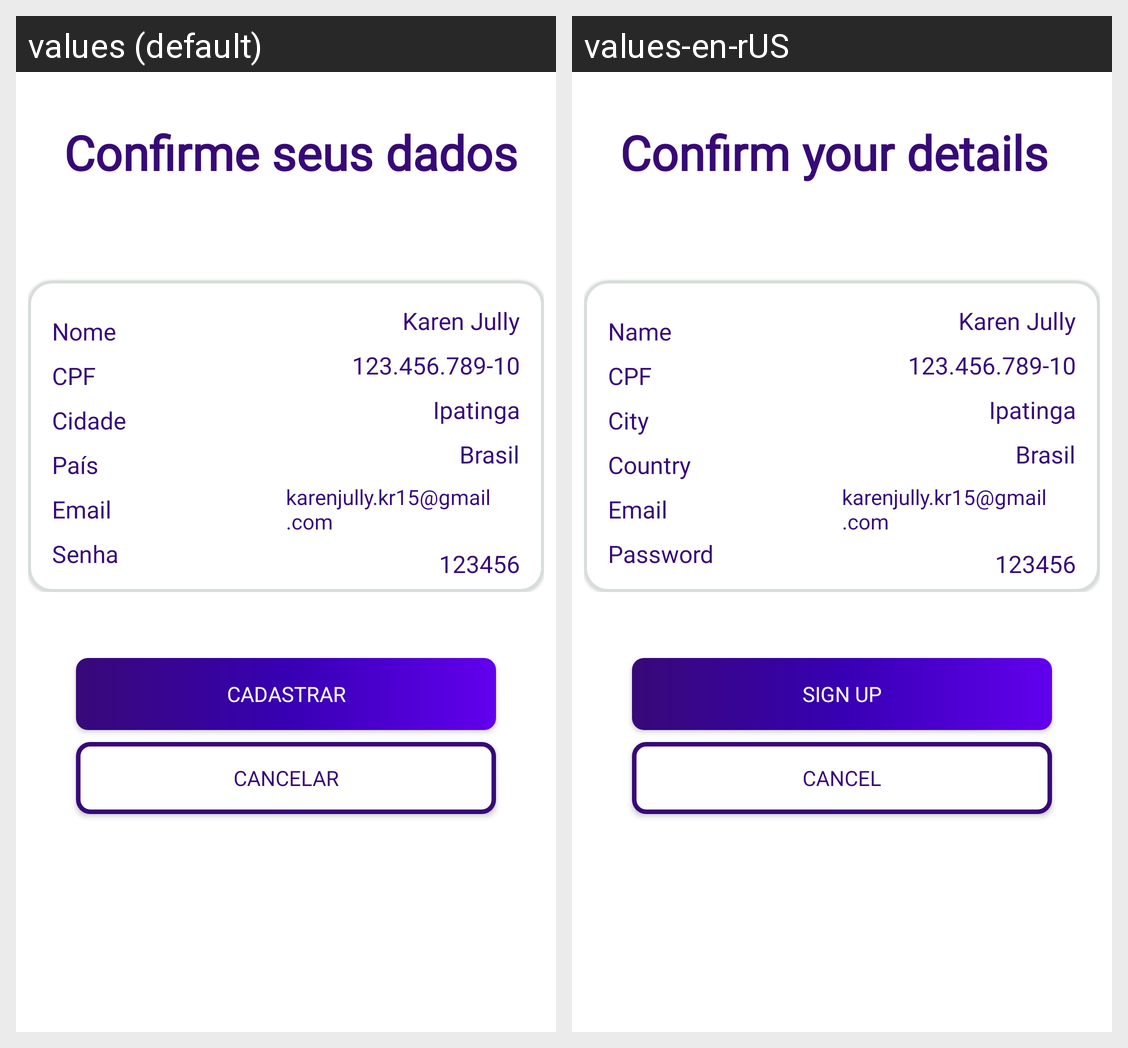

For this localized Android screen grid, give each drawn string resource with its value in every locale shown.
Android screen res/layout/fragment_confirmation.xml rendered under 2 locales, left to right: values (default), values-en-rUS. Device: Nexus 5 (rendered at 1080×1920; each locale shown at half size, 540×960, under a caption strip naming it); theme Theme.Login.
Strings drawn on this screen, with the default value and each locale's value (text and hints the layout hard-codes, and strings that could not be matched under every locale, appear in the picture but are not listed):

confirm_title
  values: Confirme seus dados
  values-en-rUS: Confirm your details

signup
  values: Cadastrar
  values-en-rUS: Sign Up

cancel
  values: Cancelar
  values-en-rUS: Cancel

name
  values: Nome
  values-en-rUS: Name

cpf
  values: CPF
  values-en-rUS: CPF

city
  values: Cidade
  values-en-rUS: City

country
  values: País
  values-en-rUS: Country

email
  values: Email
  values-en-rUS: Email

password
  values: Senha
  values-en-rUS: Password
